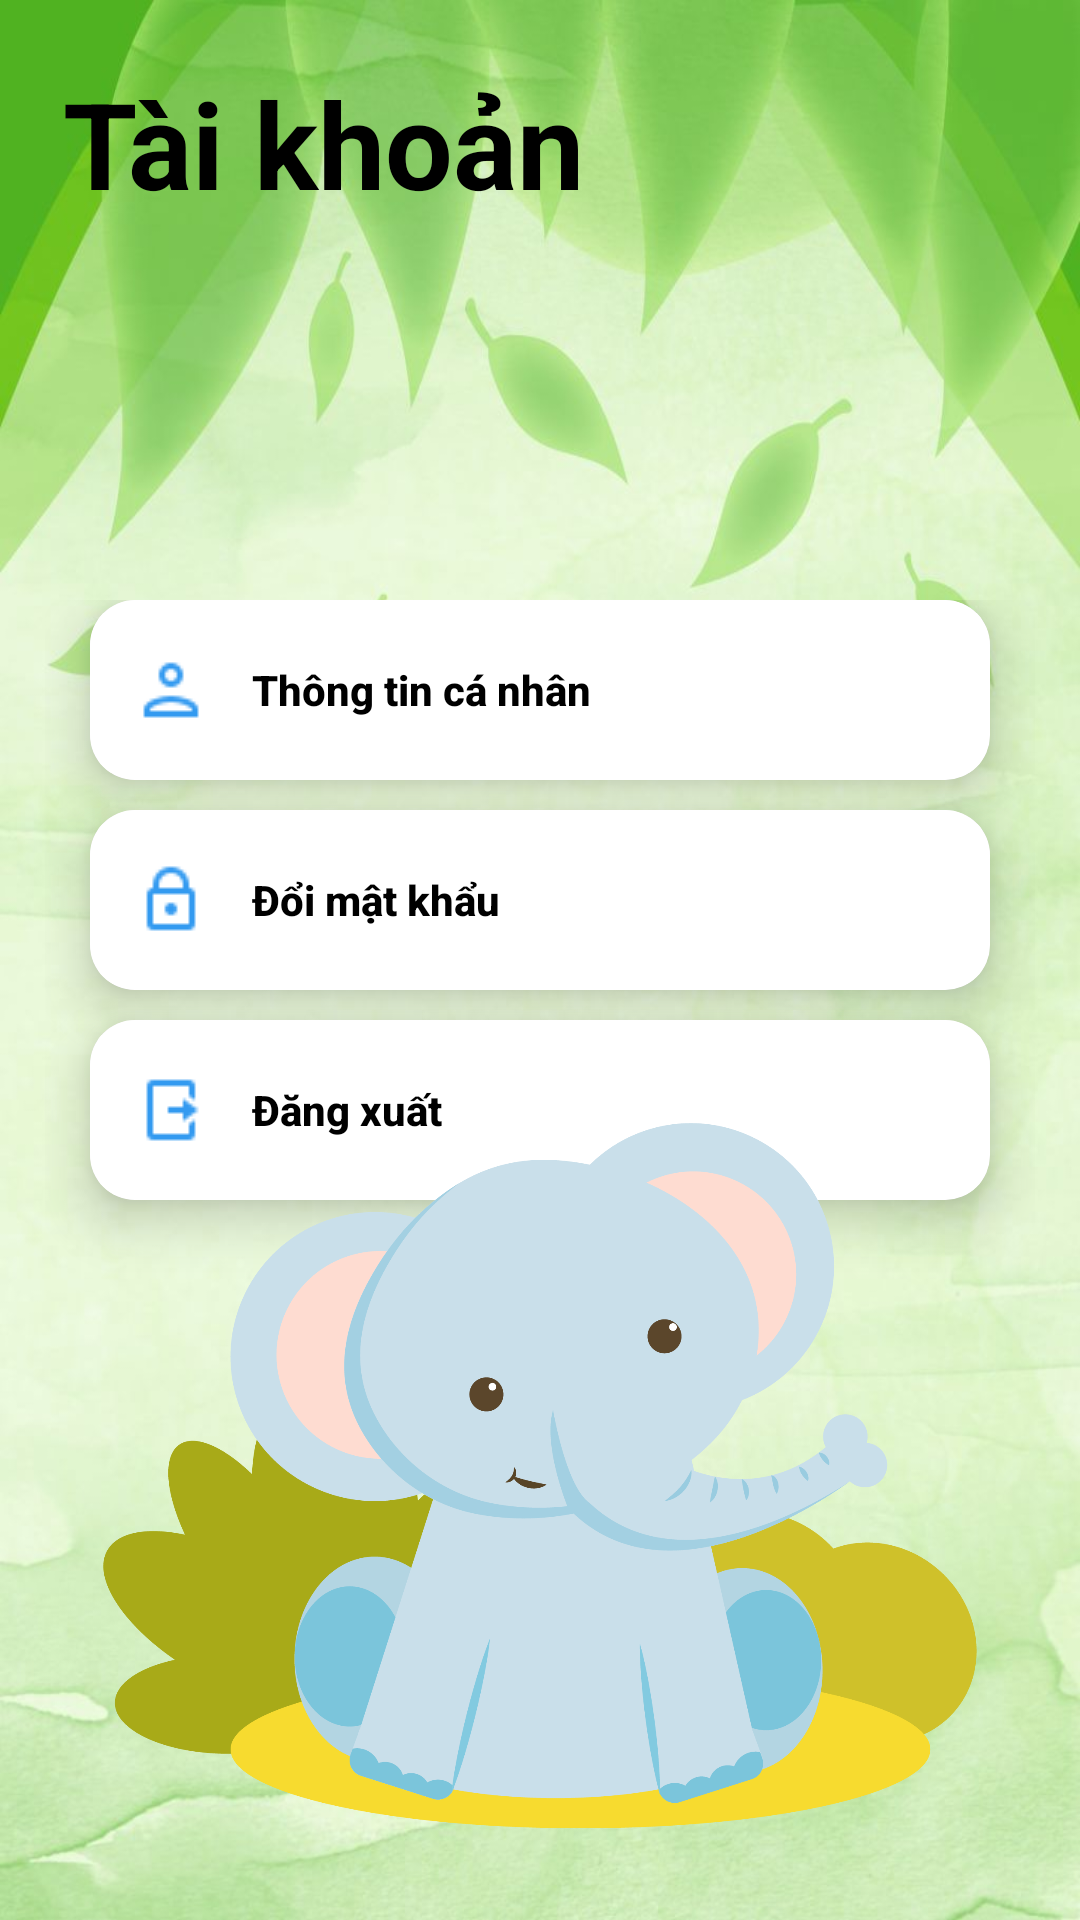

Here is an Android app screen rendered from its layout file. Give the layout XML and the strings, colors and styles it references.
<!-- AndroidManifest.xml: application theme Theme.Vocabit -->
<!-- res/layout/fragment_profile.xml -->
<?xml version="1.0" encoding="utf-8"?>
<layout
    xmlns:android="http://schemas.android.com/apk/res/android"
    xmlns:app="http://schemas.android.com/apk/res-auto"
    xmlns:tools="http://schemas.android.com/tools">
    <data>
        <variable
            name="profileFragment"
            type="com.example.vocabit.ui.profile.ProfileFragment" />
        <variable
            name="profileViewModel"
            type="com.example.vocabit.ui.profile.ProfileViewModel" />
        <import type="android.view.View" />
    </data>

    <ScrollView
        android:layout_width="match_parent"
        android:layout_height="match_parent"
        android:fillViewport="true">
        <androidx.constraintlayout.widget.ConstraintLayout
            android:layout_width="match_parent"
            android:layout_height="wrap_content"
            android:background="@drawable/bg_main">

            <TextView
                android:layout_width="wrap_content"
                android:layout_height="wrap_content"
                android:layout_marginStart="16dp"
                android:layout_marginTop="16dp"
                android:padding="5dp"
                android:text="Tài khoản"
                android:textStyle="bold"
                android:textColor="@color/black"
                android:textSize="40sp"
                app:layout_constraintStart_toStartOf="parent"
                app:layout_constraintTop_toTopOf="parent" />


            <LinearLayout
                android:layout_width="match_parent"
                android:layout_height="270dp"
                android:orientation="vertical"
                android:layout_marginTop="200dp"
                android:layout_marginStart="15dp"
                android:layout_marginEnd="15dp"
                app:layout_constraintEnd_toEndOf="parent"
                app:layout_constraintHorizontal_bias="0.0"
                app:layout_constraintStart_toStartOf="parent"
                app:layout_constraintTop_toTopOf="parent">

                <androidx.cardview.widget.CardView
                    android:layout_width="match_parent"
                    android:layout_height="wrap_content"
                    android:layout_marginStart="15dp"
                    android:layout_marginEnd="15dp"
                    android:layout_marginBottom="10dp"
                    app:cardCornerRadius="15dp"
                    app:cardElevation="10dp"
                    app:cardBackgroundColor="@color/white">

                    <androidx.appcompat.widget.AppCompatButton
                        android:layout_width="match_parent"
                        android:layout_height="60dp"
                        android:background="@color/white"
                        android:drawableLeft="@drawable/info_user"
                        android:drawablePadding="15dp"
                        android:gravity="start|center_vertical"
                        android:padding="15dp"
                        android:text="Thông tin cá nhân"
                        android:textAllCaps="false"
                        android:textColor="@color/black"
                        android:textStyle="bold"
                        android:onClick="@{() -> profileFragment.onViewProfileClicked()}" />
                </androidx.cardview.widget.CardView>

                <androidx.cardview.widget.CardView
                    android:layout_width="match_parent"
                    android:layout_height="wrap_content"
                    android:layout_marginStart="15dp"
                    android:layout_marginEnd="15dp"
                    android:layout_marginBottom="10dp"
                    app:cardCornerRadius="15dp"
                    app:cardElevation="10dp"
                    app:cardBackgroundColor="@color/white">

                    <androidx.appcompat.widget.AppCompatButton
                        android:layout_width="match_parent"
                        android:layout_height="60dp"
                        android:padding="15dp"
                        android:gravity="start|center_vertical"
                        android:drawablePadding="15dp"
                        android:drawableLeft="@drawable/update_password"
                        android:text="Đổi mật khẩu"
                        android:textStyle="bold"
                        android:textColor="@color/black"
                        android:textAllCaps="false"
                        android:background="@color/white"
                        android:onClick="@{() -> profileFragment.onChangePasswordClicked()}" />

                </androidx.cardview.widget.CardView>

                <androidx.cardview.widget.CardView
                    android:layout_width="match_parent"
                    android:layout_height="wrap_content"
                    android:layout_marginStart="15dp"
                    android:layout_marginEnd="15dp"
                    android:layout_marginBottom="10dp"
                    app:cardCornerRadius="15dp"
                    app:cardElevation="10dp"
                    app:cardBackgroundColor="@color/white">

                    <androidx.appcompat.widget.AppCompatButton
                        android:layout_width="match_parent"
                        android:layout_height="60dp"
                        android:padding="15dp"
                        android:onClick="@{() -> profileViewModel.onLogoutClicked()}"
                        android:gravity="start|center_vertical"
                        android:drawablePadding="15dp"
                        android:drawableLeft="@drawable/logout"
                        android:text="Đăng xuất"
                        android:textStyle="bold"
                        android:textColor="@color/black"
                        android:textAllCaps="false"
                        android:background="@color/white"/>
                </androidx.cardview.widget.CardView>

            </LinearLayout>

            <ImageView
                android:layout_width="300dp"
                android:layout_height="300dp"
                android:src="@drawable/bg_profile"
                app:layout_constraintStart_toStartOf="parent"
                app:layout_constraintEnd_toEndOf="parent"
                app:layout_constraintBottom_toBottomOf="parent"/>
        </androidx.constraintlayout.widget.ConstraintLayout>

    </ScrollView>
</layout>
<!-- resources referenced by this layout -->
<resources>
  <color name="black">#FF000000</color>
  <color name="white">#FFFFFFFF</color>
  <!-- drawable bg_main: jpg bitmap (drawable, 69348 bytes) -->
  <!-- drawable bg_profile: png bitmap (drawable, 56882 bytes) -->
  <!-- drawable info_user: png bitmap (drawable, 407 bytes) -->
  <!-- drawable logout: png bitmap (drawable, 240 bytes) -->
  <!-- drawable update_password: png bitmap (drawable, 333 bytes) -->
  <style name="Theme.Vocabit" parent="Base.Theme.Vocabit" />
  <style name="Base.Theme.Vocabit" parent="Theme.MaterialComponents.DayNight.NoActionBar">
          
          
          <item name="bottomNavigationStyle">@style/Widget.App.BottomNav.NoTint</item>
      </style>
  <style name="Widget.App.BottomNav.NoTint" parent="Widget.MaterialComponents.BottomNavigationView.Colored">
          
          <item name="itemIconTint">@null</item>
          
          <item name="itemTextColor">@null</item>
      </style>
</resources>
